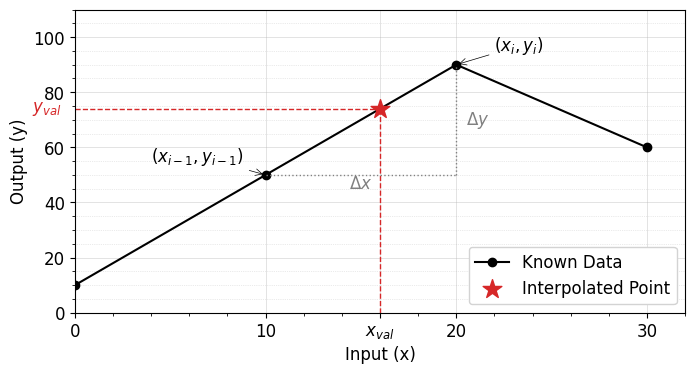

Reproduce this figure in Python.
# %%
# runs code as interactive cell
# https://code.visualstudio.com/docs/python/jupyter-support-py

# IMPORTS #######################################

# sys
import os
import bisect

# plotting
import matplotlib.pyplot as plt
import matplotlib.patches as patches

# unit conversion
cm = 1 / 2.54  # for inches-cm conversion
# data science
import numpy as np

# SETUP #########################################

plt.rcParams.update({"font.family": "Arial", "font.size": 12})

# DATA IMPORT ###################################


def _interpolate(
    x_val: float | int, x_list: list[float | int], y_list: list[float | int]
):
    """
    Finds y_val for a given x_val using linear interpolation.
    """
    # Boundary checks removed for visualization purposes

    i = bisect.bisect_right(x_list, x_val)
    x0, x1 = x_list[i - 1], x_list[i]
    y0, y1 = y_list[i - 1], y_list[i]

    k = (y1 - y0) / (x1 - x0)
    y_val = y0 + k * (x_val - x0)

    return y_val, x0, x1, y0, y1, k


# DATA MANIPULATION #############################

# 1. Define known data points (The "List")
x_known = [0, 10, 20, 30]
y_known = [10, 50, 90, 60]

# 2. Define target value to interpolate
x_target = 16

# 3. Calculate interpolation
y_target, x0, x1, y0, y1, k = _interpolate(x_target, x_known, y_known)

# FIGURE ########################################

# SETUP ######################

fig, ax = plt.subplots(
    num="main",
    nrows=1,
    ncols=1,
    dpi=300,
    figsize=(20 * cm, 10 * cm),
)

# AXIS LIMITS ################

ax.set_xlim(0, 32)
ax.set_ylim(0, 110)

# TICKS AND LABELS ###########

ax.minorticks_on()
ax.tick_params(axis="x", which="minor", bottom=True)

# Manually set ticks to match our data points
x_ticks = x_known
ax.set_xticks(x_ticks + [x_target])
ax.set_xticklabels([str(x) for x in x_ticks] + [r"$x_{val}$"])

y_ticks = [0, 20, 40, 60, 80, 100]
ax.set_yticks(y_ticks)

# GRIDS ######################

ax.grid(which="major", axis="y", linestyle="-", linewidth=0.5, alpha=0.5)
ax.grid(which="minor", axis="y", linestyle=":", linewidth=0.5, alpha=0.5)
ax.grid(which="major", axis="x", linestyle="-", linewidth=0.5, alpha=0.5)

# AXIS LABELS ################

ax.set_xlabel("Input (x)")
ax.set_ylabel("Output (y)")

# PLOTTING ###################

# 1. Plot the "Known" function (Piecewise Linear)
plt.plot(
    x_known,
    y_known,
    color="black",
    linestyle="-",
    linewidth=1.5,
    marker="o",
    markersize=6,
    label="Known Data",
    zorder=2,
)

# 2. Plot the interpolated point
plt.scatter(
    [x_target],
    [y_target],
    color="tab:red",
    marker="*",
    s=200,
    label="Interpolated Point",
    zorder=10,
)

# 3. Drop lines for the target point
# Vertical line to X axis
plt.plot(
    [x_target, x_target], [0, y_target], color="tab:red", linestyle="--", linewidth=1
)

# Horizontal line to Y axis
# (From x=0 to x=target)
plt.plot(
    [0, x_target], [y_target, y_target], color="tab:red", linestyle="--", linewidth=1
)


# ANNOTATIONS ###################

# Label y_val on the Y-axis
ax.annotate(
    r"$y_{val}$",
    xy=(0, y_target),  # Point on the Y-axis
    xytext=(-10, 0),  # 10 points to the left
    textcoords="offset points",  # Relative positioning
    ha="right",
    va="center",
    color="tab:red",
    fontsize=12,
    fontweight="bold",
)

# Annotate x0, x1 points
ax.annotate(
    r"$(x_{i-1}, y_{i-1})$",
    xy=(x0, y0),
    xytext=(x0 - 6, y0 + 5),
    fontsize=12,
    arrowprops=dict(arrowstyle="->", color="black", lw=0.5),
)

ax.annotate(
    r"$(x_{i}, y_{i})$",
    xy=(x1, y1),
    xytext=(x1 + 2, y1 + 5),
    fontsize=12,
    arrowprops=dict(arrowstyle="->", color="black", lw=0.5),
)

# Visualizing the Triangle (Rise and Run)
plt.plot([x0, x1], [y0, y0], color="gray", linestyle=":", linewidth=1)
plt.plot([x1, x1], [y0, y1], color="gray", linestyle=":", linewidth=1)

# Annotate Slope (k)
ax.text(
    x0 + (x1 - x0) / 2, y0 - 5, r"$\Delta x$", ha="center", fontsize=12, color="gray"
)
ax.text(
    x1 + 0.5,
    y0 + (y1 - y0) / 2,
    r"$\Delta y$",
    ha="left",
    va="center",
    fontsize=12,
    color="gray",
)

# LEGEND ####################

ax.legend(
    loc="lower right", frameon=True, fancybox=True, framealpha=1, edgecolor="lightgray"
)

# EXPORT #########################################

from pathlib import Path

try:
    filename = Path(__file__).stem + ".svg"
except NameError:
    filename = "linear_interpolation.svg"

plt.savefig(fname=filename, format="svg", bbox_inches="tight", transparent=False)
plt.show()
